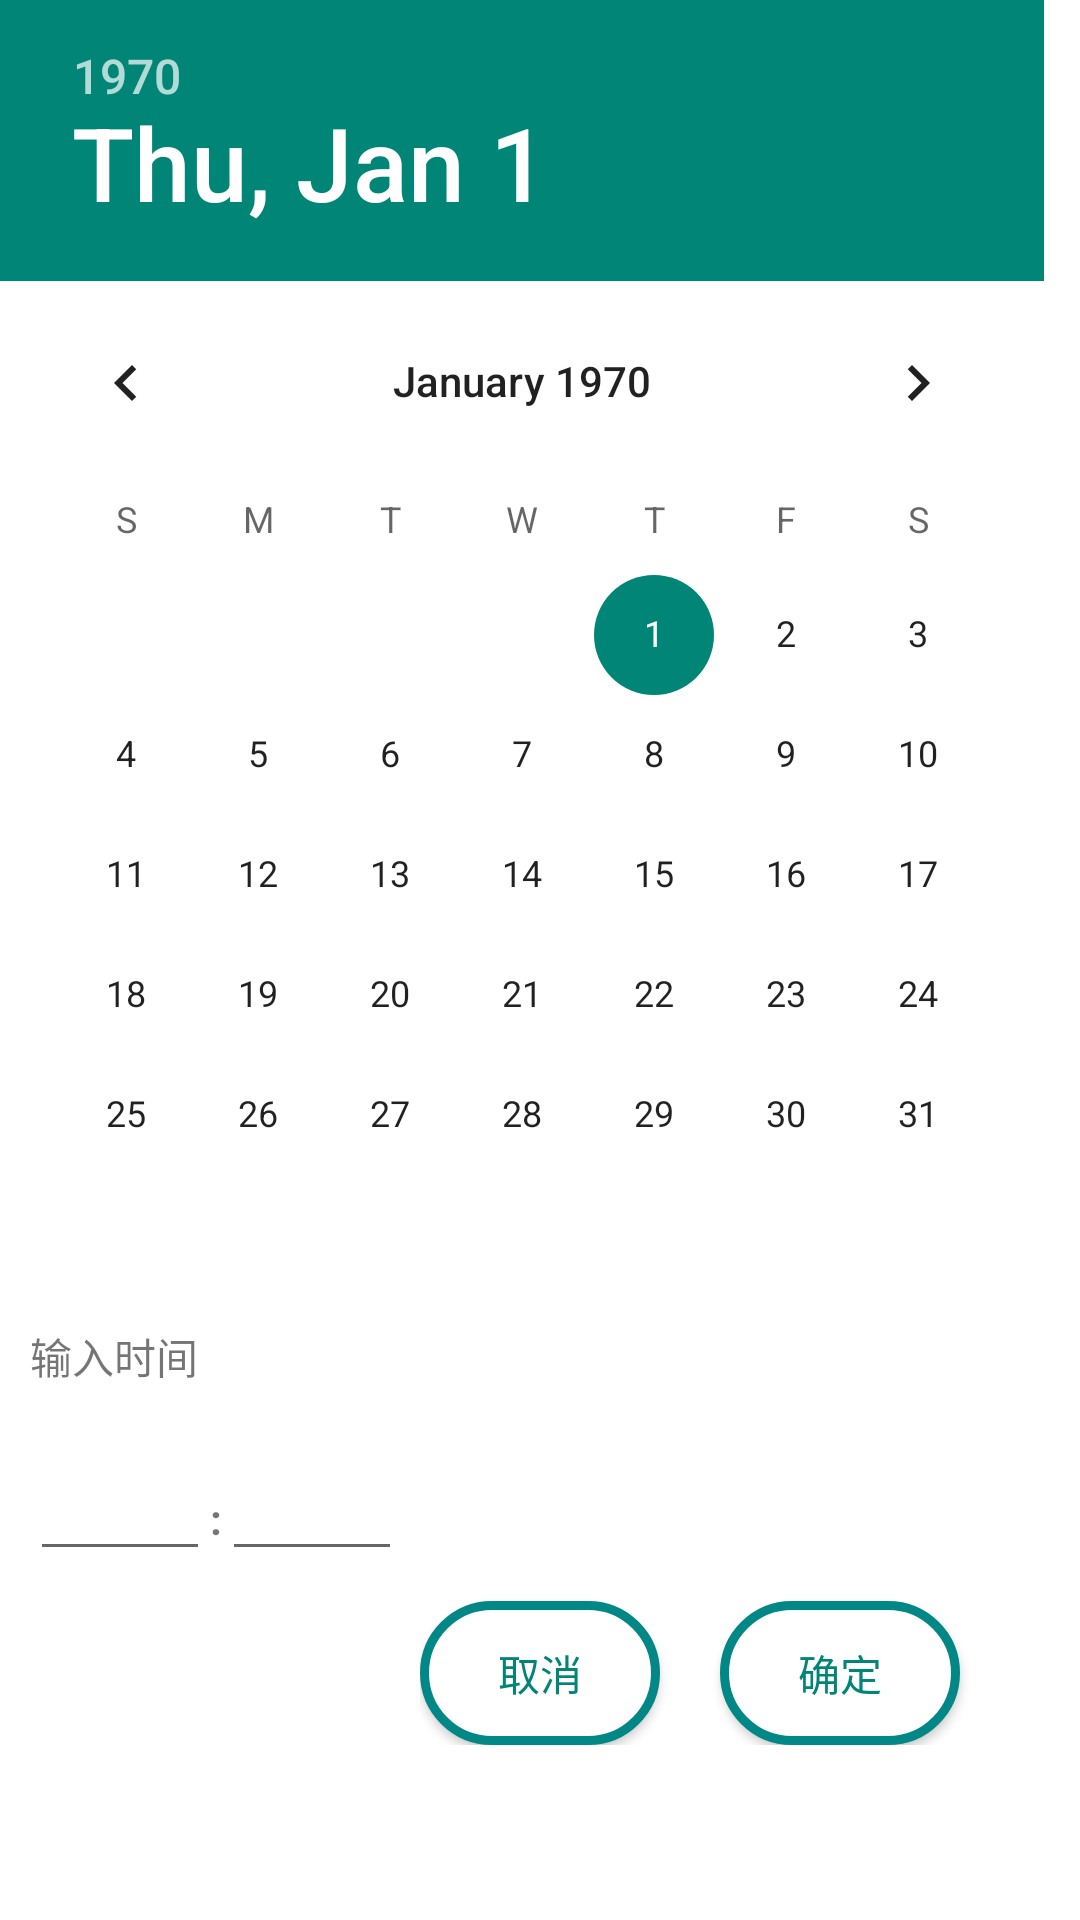

This screen was rendered from an Android layout file. Write that file and the resources it references.
<!-- AndroidManifest.xml: application theme Theme.Myapp -->
<!-- res/layout/dialoog_time.xml -->
<?xml version="1.0" encoding="utf-8"?>

<LinearLayout xmlns:android="http://schemas.android.com/apk/res/android"
    android:orientation="vertical"
    android:layout_width="match_parent"
    android:layout_height="match_parent"
    android:background="@color/white">

    <DatePicker
        android:id="@+id/dialog_time_dp"
        android:layout_width="wrap_content"
        android:layout_height="wrap_content"
        android:descendantFocusability="blocksDescendants" />

    <TextView
        android:layout_width="wrap_content"
        android:layout_height="wrap_content"
        android:text="@string/input_time"
        android:padding="10dp"/>
    <LinearLayout
        android:layout_width="wrap_content"
        android:layout_height="wrap_content"
        android:orientation="horizontal"
        android:padding="10dp">

        <EditText
            android:id="@+id/dialog_time_et_hour"
            android:layout_width="60dp"
            android:layout_height="wrap_content"
            android:inputType="number"
            android:maxLength="2"/>
        <TextView
            android:layout_width="wrap_content"
            android:layout_height="wrap_content"
            android:text="@string/maohao"
            android:textStyle="bold"/>
        <EditText
            android:id="@+id/dialog_time_et_minute"
            android:layout_width="60dp"
            android:layout_height="wrap_content"
            android:inputType="number"
            android:maxLength="2"/>
    </LinearLayout>
    <LinearLayout
        android:layout_width="wrap_content"
        android:layout_height="wrap_content"
        android:layout_gravity="right"
        android:orientation="horizontal"
        android:paddingBottom="10dp"
        android:paddingRight="20dp">
        <Button
            android:id="@+id/dialog_time_btn_cancel"
            android:layout_width="80dp"
            android:layout_height="wrap_content"
            android:text="@string/cancel"
            android:textColor="@color/green_slow"
            android:background="@drawable/dialog_btn_bg"
            android:layout_marginRight="20dp"/>
        <Button
            android:id="@+id/dialog_time_btn_ensure"
            android:layout_width="80dp"
            android:layout_height="wrap_content"
            android:text="@string/ensure"
            android:textColor="@color/green_slow"
            android:background="@drawable/dialog_btn_bg"
            android:layout_marginRight="20dp"/>
    </LinearLayout>



</LinearLayout>
<!-- resources referenced by this layout -->
<resources>
  <color name="green_slow">#008577</color>
  <color name="white">#FFFFFFFF</color>
  <!-- drawable dialog_btn_bg (drawable) -->
  <?xml version="1.0" encoding="utf-8"?>
  
  <shape xmlns:android="http://schemas.android.com/apk/res/android"
      android:shape="rectangle">
      <corners android:radius="90dp"/>
      <solid android:color="@color/white"/>
      <stroke android:color="@color/teal_700" android:width="3dp"/>
  
  </shape>
  <string name="cancel">取消</string>
  <string name="ensure">确定</string>
  <string name="input_time">输入时间</string>
  <string name="maohao">:</string>
  <style name="Theme.Myapp" parent="Theme.MaterialComponents.DayNight.NoActionBar.Bridge">
          
          <item name="colorPrimary">@color/purple_500</item>
          <item name="colorPrimaryVariant">@color/purple_700</item>
          <item name="colorOnPrimary">@color/white</item>
          
          <item name="colorSecondary">@color/teal_200</item>
          <item name="colorSecondaryVariant">@color/teal_700</item>
          <item name="colorOnSecondary">@color/black</item>
          
          <item name="android:statusBarColor">?attr/colorPrimaryVariant</item>
          
          <item name="android:forceDarkAllowed" tools:targetApi="q">true</item>
      </style>
  <color name="teal_700">#FF018786</color>
  <color name="purple_500">#FF6200EE</color>
  <color name="purple_700">#FF3700B3</color>
  <color name="teal_200">#FF03DAC5</color>
  <color name="black">#FF000000</color>
</resources>
